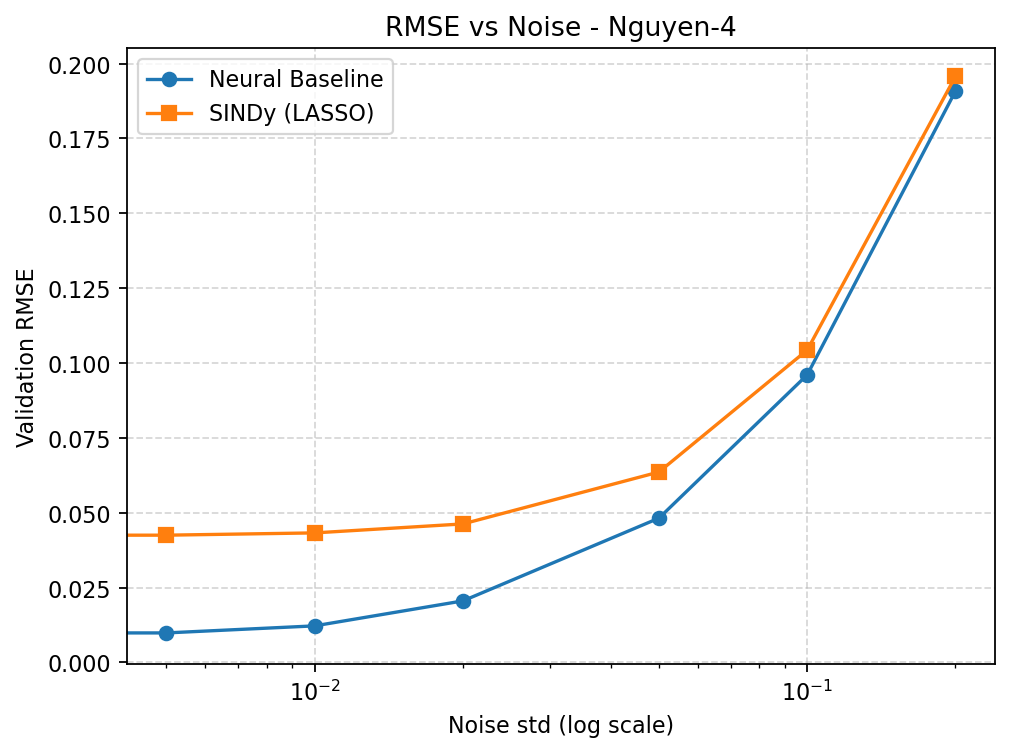

Data behind this chart, as committed beside it:
noise, rmse_neural, rmse_sindy
0.0, 0.008703, 0.04227
0.005, 0.009851, 0.0425
0.01, 0.01221, 0.04326
0.02, 0.02055, 0.04626
0.05, 0.04819, 0.0636
0.1, 0.09606, 0.1043
0.2, 0.1908, 0.1958
